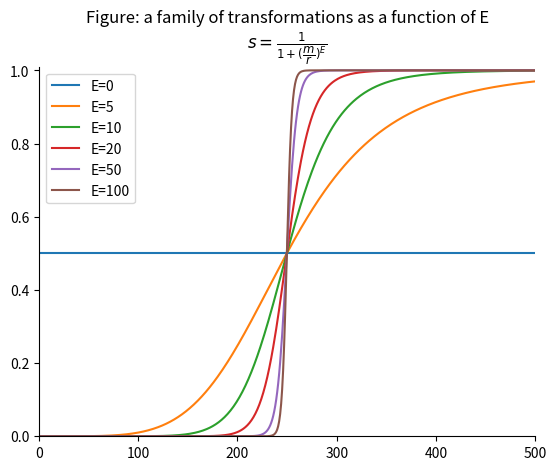

This figure's Python source: (Note: this script raises an exception after producing the figure.)
import numpy as np
import matplotlib.pyplot as plt


def contrast_stretch(slope: int, L: int = 256):
    """
    :param slope: E, control the slope of the function as it transitions from low to high intensity values
    :param L: the number of intensity levels
    :return: s
    """
    m = L / 4
    E = slope
    r = np.linspace(start=0, stop=L, num=1000)
    s = 1 / (1 + np.power((m / r), E))
    return s


ls_E = [0, 5, 10, 20, 50, 100]
s = []
for i in ls_E:
    s.append(contrast_stretch(i))

for i in range(len(ls_E)):
    plt.plot(s[i], label=f'E={ls_E[i]}')

ax = plt.gca()
ax.spines['right'].set_visible(False)
ax.spines['top'].set_visible(False)

plt.ylim(0, 1.01)
plt.xlim(0, 500)
plt.legend(loc='best', frameon=True)
plt.title('Figure: a family of transformations as a function of E\n'
          r'$ s = \frac{1}{1 + (\dfrac{m}{r})^E} $')
plt.savefig('../images/fig_sketch_A2-Ex.1.png')
plt.show()
